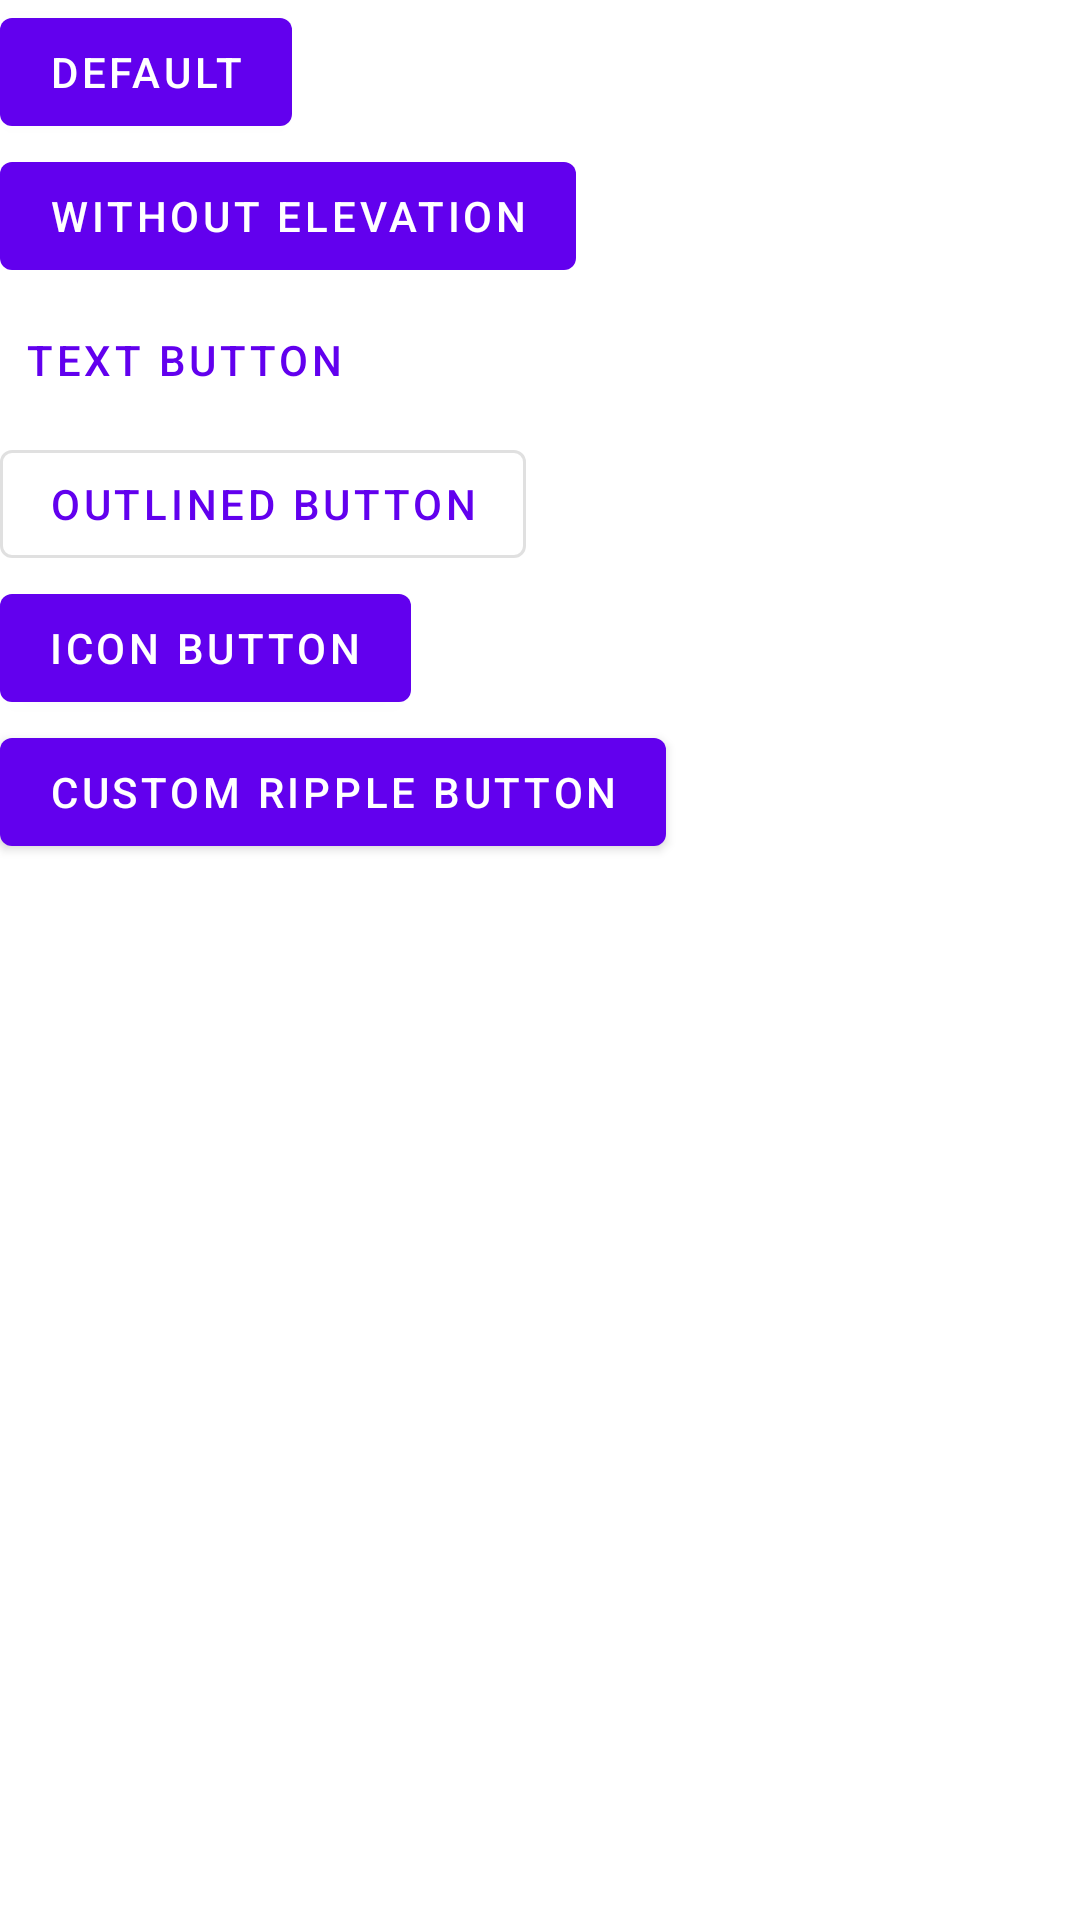

Android layout source for this screen:
<!-- AndroidManifest.xml: application theme AppTheme -->
<!-- res/layout/activity_button.xml -->
<?xml version="1.0" encoding="utf-8"?>

<LinearLayout xmlns:android="http://schemas.android.com/apk/res/android"
    xmlns:app="http://schemas.android.com/apk/res-auto"
    xmlns:tools="http://schemas.android.com/tools"
    android:layout_width="match_parent"
    android:layout_height="match_parent"
    android:layout_margin="16dp"
    android:orientation="vertical"
    tools:context=".ButtonActivity">

    <android.support.design.button.MaterialButton
        style="@style/Widget.MaterialComponents.Button"
        android:layout_width="wrap_content"
        android:layout_height="wrap_content"
        android:text="Default" />

    <android.support.design.button.MaterialButton
        style="@style/Widget.MaterialComponents.Button.UnelevatedButton"
        android:layout_width="wrap_content"
        android:layout_height="wrap_content"
        android:text="Without elevation" />

    <android.support.design.button.MaterialButton
        style="@style/Widget.MaterialComponents.Button.TextButton"
        android:layout_width="wrap_content"
        android:layout_height="wrap_content"
        android:text="Text button" />

    <android.support.design.button.MaterialButton
        style="@style/Widget.MaterialComponents.Button.OutlinedButton"
        android:layout_width="wrap_content"
        android:layout_height="wrap_content"
        android:text="Outlined button" />

    <android.support.design.button.MaterialButton
        android:layout_width="wrap_content"
        android:layout_height="wrap_content"
        android:text="Icon button"
        app:icon="@drawable/ic_directions_car_black_24dp"
        app:iconTint="@color/colorPrimary" />

    <android.support.design.button.MaterialButton
        android:layout_width="wrap_content"
        android:layout_height="wrap_content"
        android:text="Custom ripple button"
        app:rippleColor="@color/colorPrimary" />

</LinearLayout>
<!-- resources referenced by this layout -->
<resources>
  <style name="AppTheme" parent="Theme.MaterialComponents.Light.DarkActionBar">
          
          <item name="colorPrimary">@color/colorPrimary</item>
          <item name="colorPrimaryDark">@color/colorPrimaryDark</item>
          <item name="colorAccent">@color/colorAccent</item>
      </style>
  <!-- not gathered from this repository: default colours our renderer supplied (Android Studio template values) -->
  <color name="colorPrimary">#FF6200EE</color>
  <color name="colorPrimaryDark">#FF3700B3</color>
  <color name="colorAccent">#FF03DAC5</color>
</resources>
